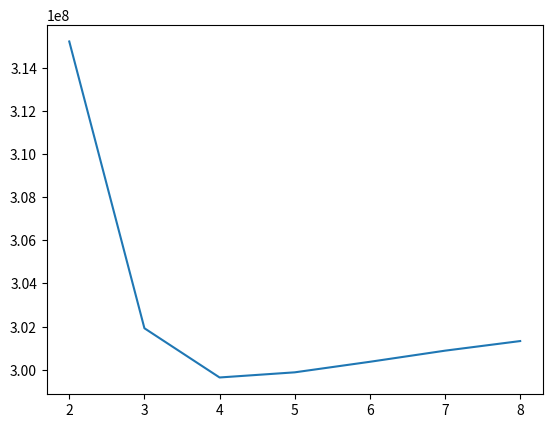

This chart was generated by the following Python code:
import matplotlib.pyplot as plt
import matplotlib
import numpy as np

subs = np.array([2,3,4,5,6,7,8])
mods = np.array([-315209395.683,-301921878.0,-299640809.026,-299879091.929,-300367739.003,-300882856.081,-301328159.259,])
fig = plt.figure()
ax = fig.add_subplot(111)
ax.plot(subs,mods*-1)
plt.show()